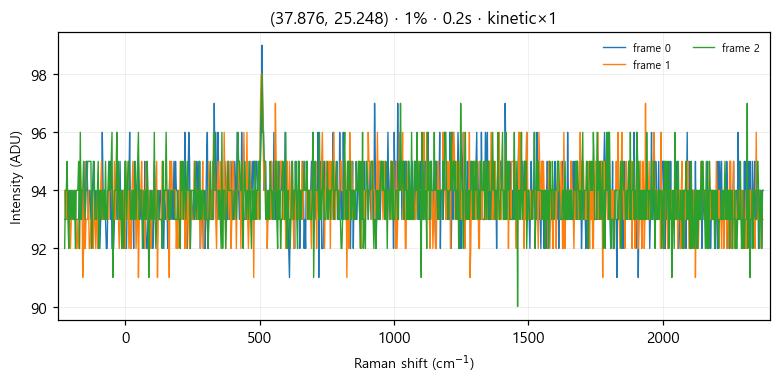

Values plotted in this chart, from the file beside it:
# laser_power_pct, 1
# exposure_time, 0.2
# mode, kinetic
frame_index, pixel_index, intensity
0, 0, 93
0, 1, 93
0, 2, 93
0, 3, 94
0, 4, 93
0, 5, 94
0, 6, 93
0, 7, 94
0, 8, 93
0, 9, 93
0, 10, 94
0, 11, 93
0, 12, 93
0, 13, 93
0, 14, 93
0, 15, 93
0, 16, 93
0, 17, 93
0, 18, 94
0, 19, 93
0, 20, 94
0, 21, 94
0, 22, 93
0, 23, 94
0, 24, 92
0, 25, 93
0, 26, 95
0, 27, 95
0, 28, 94
0, 29, 93
0, 30, 94
0, 31, 94
0, 32, 93
0, 33, 93
0, 34, 94
0, 35, 95
0, 36, 94
0, 37, 93
0, 38, 94
0, 39, 93
0, 40, 94
0, 41, 92
0, 42, 93
0, 43, 92
0, 44, 93
0, 45, 93
0, 46, 96
0, 47, 94
0, 48, 94
0, 49, 94
0, 50, 93
0, 51, 92
0, 52, 92
0, 53, 94
0, 54, 94
0, 55, 95
0, 56, 93
... 3,015 more rows
